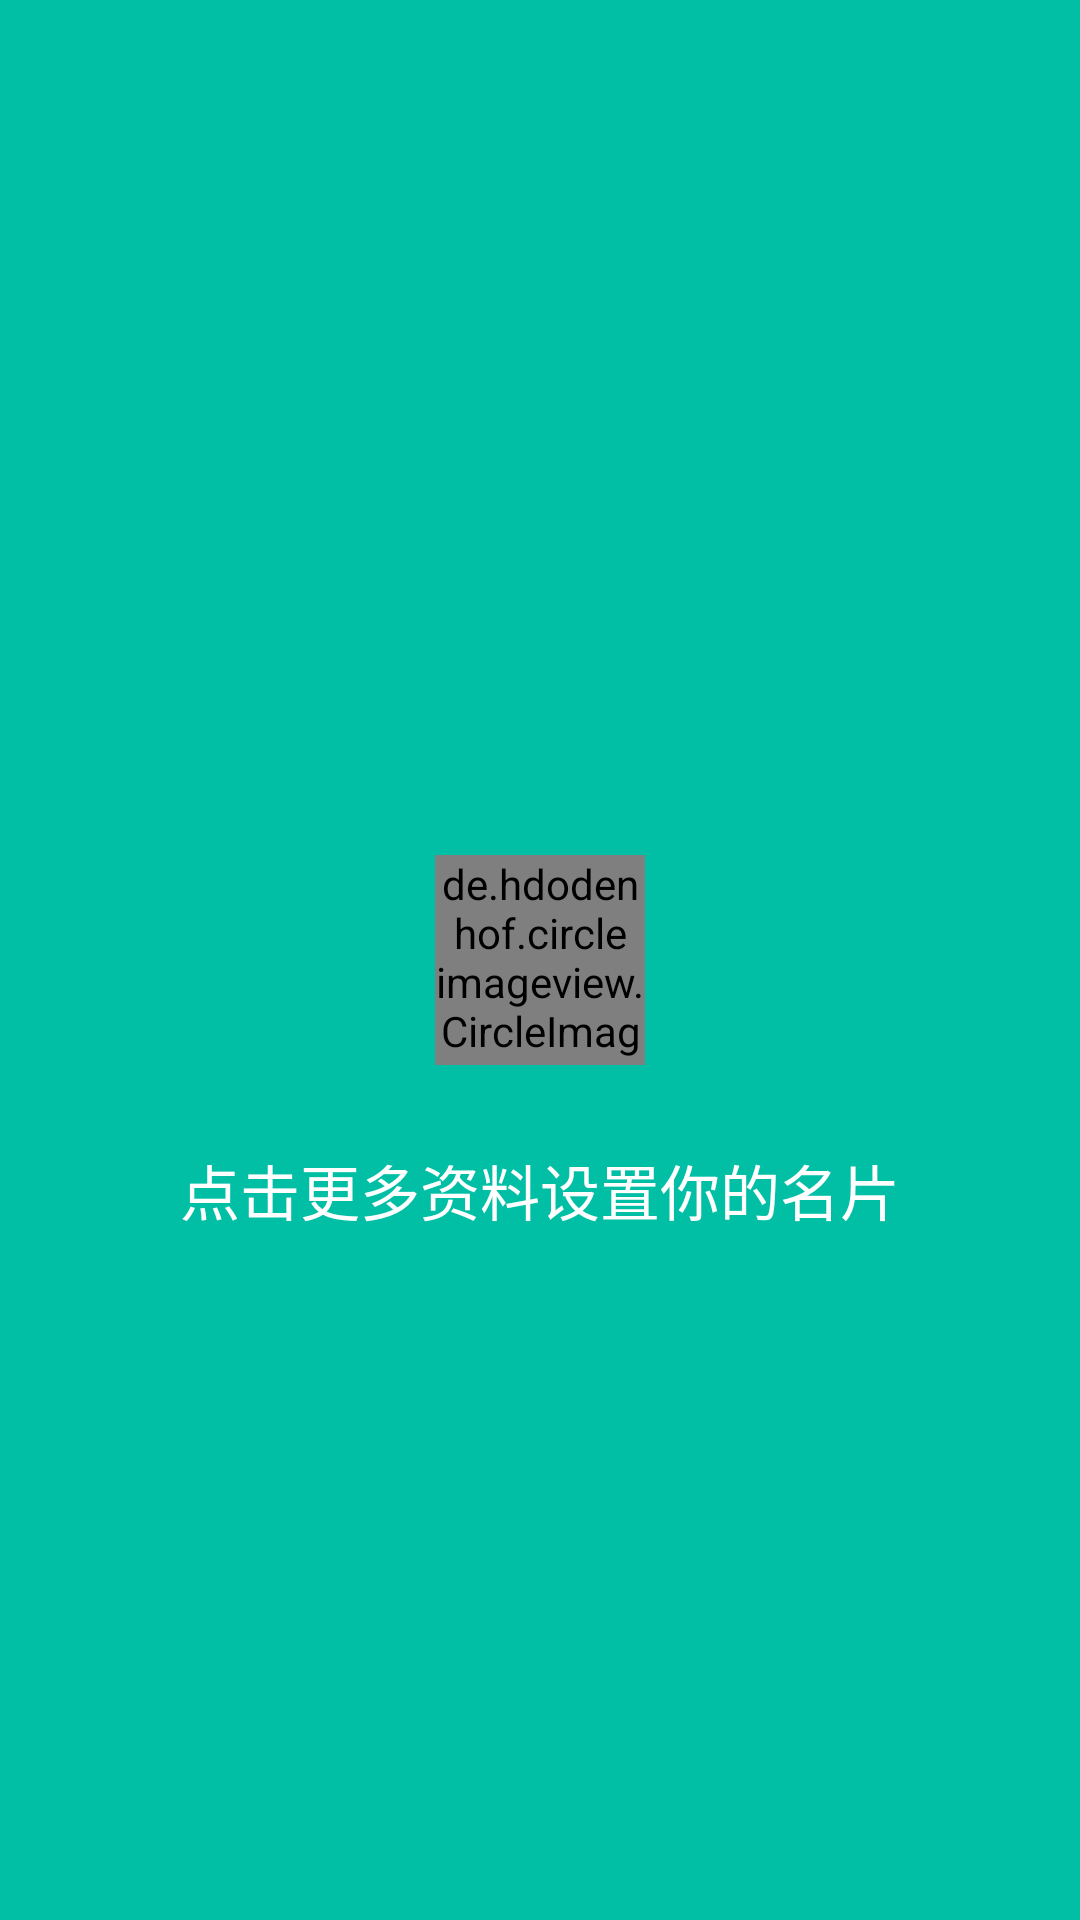

Write the Android layout XML for this screen, with the resource values it uses.
<!-- AndroidManifest.xml: application theme AppTheme -->
<!-- res/layout/personnal_header.xml -->
<?xml version="1.0" encoding="utf-8"?>
<RelativeLayout xmlns:android="http://schemas.android.com/apk/res/android"
                android:id="@+id/personal_header"
                android:layout_width="match_parent"
                android:padding="10dp"
                android:background="#00bfa5"
                android:layout_height="300dp">
    <de.hdodenhof.circleimageview.CircleImageView
        android:id="@+id/icon"
        android:layout_width="70dp"
        android:layout_height="70dp"
        android:src="@drawable/bbb"
        android:layout_centerInParent="true"/>
    <TextView
        android:id="@+id/user_name"
        android:layout_width="wrap_content"
        android:layout_height="wrap_content"
        android:layout_centerHorizontal="true"
        android:layout_below="@+id/icon"
        android:textColor="#FFF"
        android:textSize="20sp"/>
    <TextView
        android:id="@+id/school"
        android:layout_width="wrap_content"
        android:layout_height="wrap_content"
        android:layout_below="@+id/user_name"
        android:layout_centerHorizontal="true"
        android:text="点击更多资料设置你的名片"
        android:textColor="#FFF"
        android:textSize="20sp"/>
    <TextView
        android:id="@+id/email"
        android:layout_width="wrap_content"
        android:layout_height="wrap_content"
        android:layout_below="@+id/school"
        android:layout_centerHorizontal="true"
        android:textColor="#FFF"
        android:textSize="20sp"/>


</RelativeLayout>
<!-- resources referenced by this layout -->
<resources>
  <!-- drawable bbb: png bitmap (drawable, 130000 bytes) -->
  <style name="AppTheme" parent="Theme.AppCompat.Light.NoActionBar">
          
          <item name="colorPrimary">@color/colorPrimary</item>
          <item name="colorPrimaryDark">@color/colorPrimaryDark</item>
          <item name="colorAccent">@color/colorAccent</item>
      </style>
  <color name="colorPrimary">#00bfa5</color>
  <color name="colorPrimaryDark">#00796b</color>
  <color name="colorAccent">#26a69a</color>
</resources>
